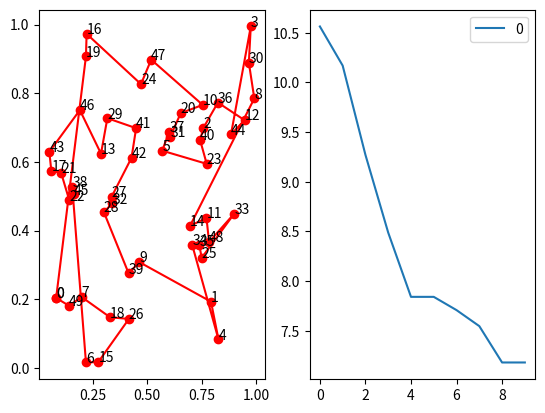

Write Python code to recreate this figure.
import time
import matplotlib.pyplot as plt
import pandas as pd

import numpy as np
from scipy import spatial

class ACO_TSP:  # класс алгоритма муравьиной колонии для решения задачи коммивояжёра
    def __init__(self, func, n_dim, size_pop=10, max_iter=20, distance_matrix=None, alpha=1, beta=2, rho=0.1):
        self.func = func
        self.n_dim = n_dim  # количество городов
        self.size_pop = size_pop  # количество муравьёв
        self.max_iter = max_iter  # количество итераций
        self.alpha = alpha  # коэффициент важности феромонов в выборе пути
        self.beta = beta  # коэффициент значимости расстояния
        self.rho = rho  # скорость испарения феромонов

        self.prob_matrix_distance = 1 / (distance_matrix + 1e-10 * np.eye(n_dim, n_dim))

        # Матрица феромонов, обновляющаяся каждую итерацию
        self.Tau = np.ones((n_dim, n_dim))
        # Путь каждого муравья в определённом поколении
        self.Table = np.zeros((size_pop, n_dim)).astype(int)
        self.y = None  # Общее расстояние пути муравья в определённом поколении
        self.generation_best_X, self.generation_best_Y = [], [] # фиксирование лучших поколений
        self.x_best_history, self.y_best_history = self.generation_best_X, self.generation_best_Y
        self.best_x, self.best_y = None, None

    def run(self, max_iter=None):
        self.max_iter = max_iter or self.max_iter
        for i in range(self.max_iter):
            # вероятность перехода без нормализации
            prob_matrix = (self.Tau ** self.alpha) * (self.prob_matrix_distance) ** self.beta
            for j in range(self.size_pop):  # для каждого муравья
                # точка начала пути (она может быть случайной, это не имеет значения)
                self.Table[j, 0] = 0
                for k in range(self.n_dim - 1):  # каждая вершина, которую проходят муравьи
                    # точка, которая была пройдена и не может быть пройдена повторно
                    taboo_set = set(self.Table[j, :k + 1])
                    # список разрешённых вершин, из которых будет происходить выбор
                    allow_list = list(set(range(self.n_dim)) - taboo_set)
                    prob = prob_matrix[self.Table[j, k], allow_list]
                    prob = prob / prob.sum() # нормализация вероятности
                    next_point = np.random.choice(allow_list, size=1, p=prob)[0]
                    self.Table[j, k + 1] = next_point

            # рассчёт расстояния
            y = np.array([self.func(i) for i in self.Table])

            # фиксация лучшего решения
            index_best = y.argmin()
            x_best, y_best = self.Table[index_best, :].copy(), y[index_best].copy()
            self.generation_best_X.append(x_best)
            self.generation_best_Y.append(y_best)

            # подсчёт феромона, который будет добавлен к ребру
            delta_tau = np.zeros((self.n_dim, self.n_dim))
            for j in range(self.size_pop):  # для каждого муравья
                for k in range(self.n_dim - 1):  # для каждой вершины
                    # муравьи перебираются из вершины n1 в вершину n2
                    n1, n2 = self.Table[j, k], self.Table[j, k + 1]
                    delta_tau[n1, n2] += 1 / y[j]  # нанесение феромона
                # муравьи ползут от последней вершины обратно к первой
                n1, n2 = self.Table[j, self.n_dim - 1], self.Table[j, 0]
                delta_tau[n1, n2] += 1 / y[j]  # нанесение феромона

            self.Tau = (1 - self.rho) * self.Tau + delta_tau

        best_generation = np.array(self.generation_best_Y).argmin()
        self.best_x = self.generation_best_X[best_generation]
        self.best_y = self.generation_best_Y[best_generation]
        return self.best_x, self.best_y

    fit = run

# вычисление длины пути
def cal_total_distance(routine):
    num_points, = routine.shape
    return sum([distance_matrix[routine[i % num_points], routine[(i + 1) % num_points]] for i in range(num_points)])

def rosenbrock(x):
    """Функция Розенброка"""
    return sum(100.0 * (x[1:] - x[:-1]**2.0)**2.0 + (1 - x[:-1])**2.0)

num_points = 50 # количество вершин
points_coordinate = np.random.rand(num_points, 2)  # генерация рандомных вершин
print("Координаты вершин:\n", points_coordinate[:10], "\n")

# вычисление матрицы расстояний между вершин
distance_matrix = spatial.distance.cdist(points_coordinate, points_coordinate, metric='euclidean')
print("Матрица расстояний:\n", distance_matrix)



def main():
    # создание объекта алгоритма муравьиной колонии
    aca = ACO_TSP(func=cal_total_distance, n_dim=num_points,
                  size_pop=40,  # количество муравьёв
                  max_iter=10, distance_matrix=distance_matrix)
    best_x, best_y = aca.run()

    # Вывод результатов на экран
    fig, ax = plt.subplots(1, 2)
    best_points_ = np.concatenate([best_x, [best_x[0]]])
    best_points_coordinate = points_coordinate[best_points_, :]
    for index in range(0, len(best_points_)):
        ax[0].annotate(best_points_[index], (best_points_coordinate[index, 0], best_points_coordinate[index, 1]))
    ax[0].plot(best_points_coordinate[:, 0],
               best_points_coordinate[:, 1], 'o-r')
    pd.DataFrame(aca.y_best_history).cummin().plot(ax=ax[1])
    # изменение размера графиков
    plt.rcParams['figure.figsize'] = [20, 10]
    plt.show()

if __name__ == "__main__":
    start_time = time.time() # сохранение времени начала выполнения
    main() # выполнение кода
    print("time of execution: %s seconds" %abs (time.time() - start_time)) # вычисление времени выполнения
